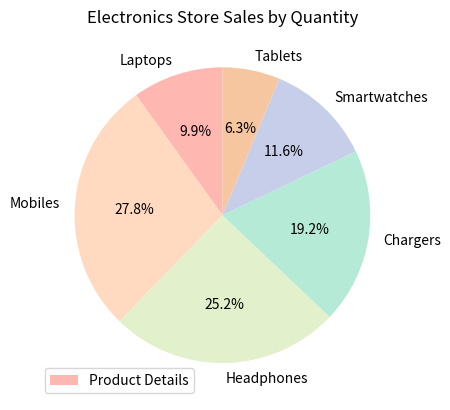

This chart was generated by the following Python code:
import matplotlib.pyplot as plt

from matplotlib.lines import lineStyles

from matplotlib import colors
from enum import auto
# Products data visualization in Pia Chart
items = ["Laptops", "Mobiles", "Headphones", "Chargers", "Smartwatches", "Tablets"]
quantity = [150, 420, 380, 290, 175, 95]

colors = ["#FFB7B2", "#FFDAC1", "#E2F0CB", "#B5EAD7", "#C7CEEA", "#F5C6A0"]
plt.pie(quantity, labels=items, autopct='%1.1f%%' , startangle=90, colors=colors)
plt.legend(["Product Details"])
plt.title("Electronics Store Sales by Quantity")
plt.show()
